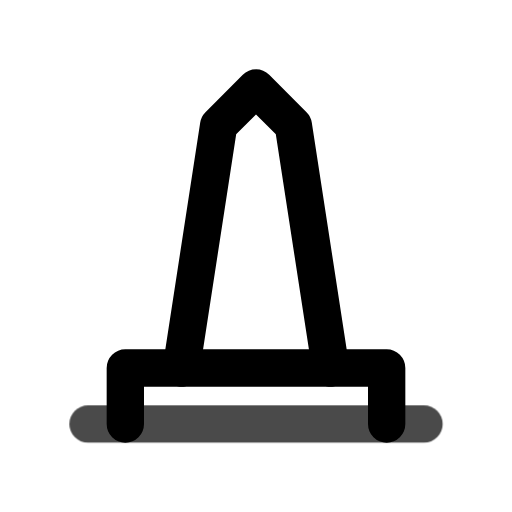
t = 0.00 s
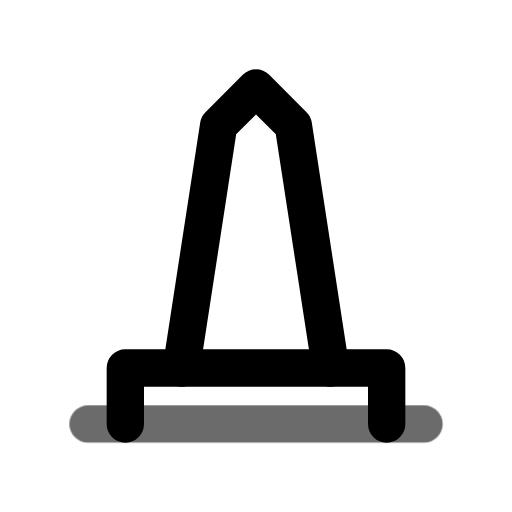
t = 0.45 s
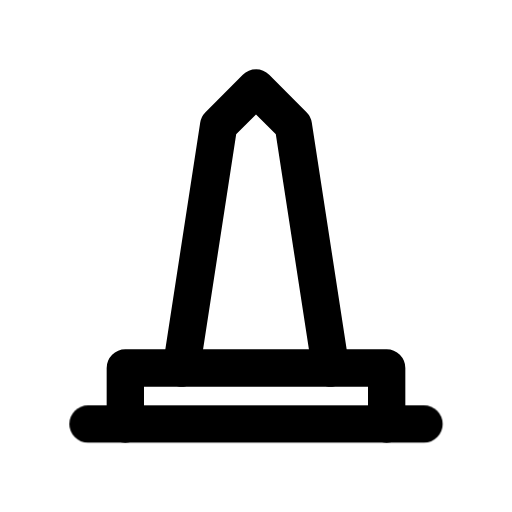
t = 1.00 s
t = 1.36 s: frame unchanged from t = 1.00 s, image omitted
t = 2.16 s: frame unchanged from t = 1.00 s, image omitted
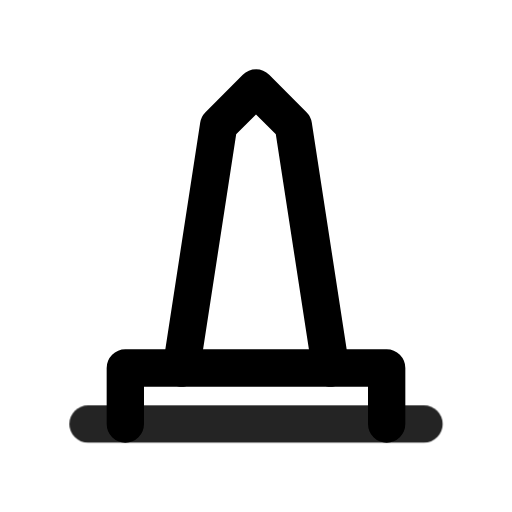
t = 2.55 s

The animated SVG that drew these frames (rendered in a browser with its animation timeline set to each time). Animation: 1 CSS @keyframes rule; one cycle of 2.95 s, repeats indefinitely.

<svg xmlns="http://www.w3.org/2000/svg" width="24" height="24" fill="none" stroke="currentColor" stroke-linecap="round" stroke-linejoin="round" stroke-width="2" viewBox="0 0 24 24">
    <!-- Generated by scripts/icon-expansion/generate.mjs -->
    <!-- Adapted from Tabler Icons 3.34.1.
MIT License

Copyright (c) 2020-2024 Paweł Kuna

Permission is hereby granted, free of charge, to any person obtaining a copy
of this software and associated documentation files (the "Software"), to deal
in the Software without restriction, including without limitation the rights
to use, copy, modify, merge, publish, distribute, sublicense, and/or sell
copies of the Software, and to permit persons to whom the Software is
furnished to do so, subject to the following conditions:

The above copyright notice and this permission notice shall be included in all
copies or substantial portions of the Software.

THE SOFTWARE IS PROVIDED "AS IS", WITHOUT WARRANTY OF ANY KIND, EXPRESS OR
IMPLIED, INCLUDING BUT NOT LIMITED TO THE WARRANTIES OF MERCHANTABILITY,
FITNESS FOR A PARTICULAR PURPOSE AND NONINFRINGEMENT. IN NO EVENT SHALL THE
AUTHORS OR COPYRIGHT HOLDERS BE LIABLE FOR ANY CLAIM, DAMAGES OR OTHER
LIABILITY, WHETHER IN AN ACTION OF CONTRACT, TORT OR OTHERWISE, ARISING FROM,
OUT OF OR IN CONNECTION WITH THE SOFTWARE OR THE USE OR OTHER DEALINGS IN THE
SOFTWARE. -->
    <style>
        @media (prefers-reduced-motion: no-preference) {
            @keyframes ira-exp-pulse { 0%, 100% { opacity: 1; } 22% { opacity: .45; } 40% { opacity: 1; } }
            [data-ira-motion="building-monument"] { transform-box: fill-box; transform-origin: center; animation: ira-exp-pulse 2.65s ease-in-out -0.3s infinite; }
        }
    </style>
    <g transform="translate(1.5 1.5) scale(.875)"><path d="M8 18l2 -13l2 -2l2 2l2 13"/><path d="M5 21v-3h14v3"/></g>
    <g data-ira-motion="building-monument"><g transform="translate(1.5 1.5) scale(.875)"><path d="M3 21l18 0"/></g></g>
</svg>
